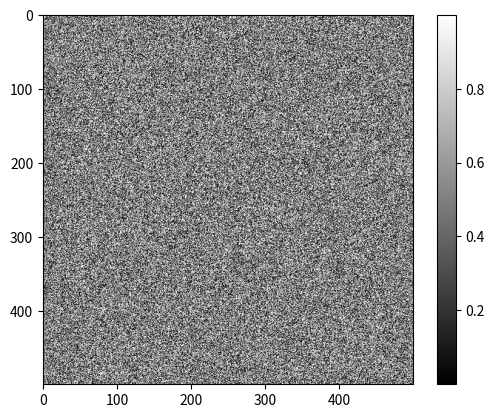

Here is the Python script that generated this plot: (Note: this script raises an exception after producing the figure.)
%matplotlib inline

import numpy as np
from matplotlib import pyplot as plt

random_image = np.random.random([500, 500])

plt.imshow(random_image, cmap='gray')
plt.colorbar();

from skimage import data

coins = data.coins()

print('Type:', type(coins))
print('dtype:', coins.dtype)
print('shape:', coins.shape)

plt.imshow(coins, cmap='gray');

cat = data.chelsea()
print("Shape:", cat.shape)
print("Values min/max:", cat.min(), cat.max())

plt.imshow(cat);

cat[10:110, 10:110, :] = [255, 0, 0]  # [red, green, blue]
plt.imshow(cat);

from skimage import data

img0 = data.chelsea()
img1 = data.rocket()

import matplotlib.pyplot as plt

f, (ax0, ax1) = plt.subplots(ncols=2, figsize=(20, 10))

ax0.imshow(img0)
ax0.set_title('Cat', fontsize=18)
ax0.axis('off')

ax1.imshow(img1)
ax1.set_title('Rocket', fontsize=18)
ax1.set_xlabel(r'Launching position $\alpha=320$')

ax1.vlines([202, 450], 0, img1.shape[0], colors='white', linewidth=3, label='Side tower position')

ax1.legend();

from skimage import draw

# Draw a circle with radius 50 at (200, 150):
r, c = draw.circle(200, 150, 50)
# Change only the green channel:
img1[r, c, 1] = 255

plt.imshow(img1)

linear0 = np.linspace(0, 1, 2500).reshape((50, 50))
linear1 = np.linspace(0, 255, 2500).reshape((50, 50)).astype(np.uint8)

print("Linear0:", linear0.dtype, linear0.min(), linear0.max())
print("Linear1:", linear1.dtype, linear1.min(), linear1.max())

fig, (ax0, ax1) = plt.subplots(1, 2, figsize=(15, 15))
ax0.imshow(linear0, cmap='gray')
ax1.imshow(linear1, cmap='gray');

from skimage import img_as_float, img_as_ubyte

image = data.chelsea()

image_ubyte = img_as_ubyte(image)
image_float = img_as_float(image)

print("type, min, max:", image_ubyte.dtype, image_ubyte.min(), image_ubyte.max())
print("type, min, max:", image_float.dtype, image_float.min(), image_float.max())
print()
print("231/255 =", 231/255.)

from skimage import io

image = io.imread('../img/skimage-logo.png')

print(type(image))
print(image.dtype)
print(image.shape)
print(image.min(), image.max())

plt.imshow(image);

ic = io.ImageCollection('../img/*.jpg')

print('Type:', type(ic))

ic.files

# --- read in the image ---

image = io.imread('../img/skimage-logo.png')

# --- assign each color channel to a different variable ---

r = ...
g = ...
b = ...

# --- display the image and r, g, b channels ---

f, axes = plt.subplots(1, 4, figsize=(16, 5))

for ax in axes:
    ax.axis('off')

(ax_r, ax_g, ax_b, ax_color) = axes
    
ax_r.imshow(r, cmap='gray')
ax_r.set_title('red channel')

ax_g.imshow(g, cmap='gray')
ax_g.set_title('green channel')

ax_b.imshow(b, cmap='gray')
ax_b.set_title('blue channel')

# --- Here, we stack the R, G, and B layers again
#     to form a color image ---
ax_color.imshow(np.stack([r, g, b], axis=2))
ax_color.set_title('all channels');

